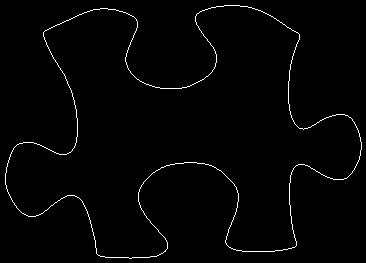

Values plotted in this chart, from the file beside it:
44, 31
45, 30
46, 30
47, 29
48, 29
49, 28
50, 28
51, 27
52, 27
53, 26
54, 26
55, 25
56, 25
57, 24
58, 24
59, 24
60, 23
61, 23
62, 22
63, 22
64, 21
65, 21
66, 20
67, 20
68, 20
69, 19
70, 19
71, 18
72, 18
73, 17
74, 17
75, 16
76, 16
77, 15
78, 15
79, 14
80, 14
81, 14
82, 13
83, 13
84, 12
85, 12
86, 12
87, 11
88, 11
89, 11
90, 10
91, 10
92, 10
93, 9
94, 9
95, 9
96, 9
97, 9
98, 9
99, 9
100, 8
101, 8
102, 8
103, 8
104, 8
... 1,376 more rows
